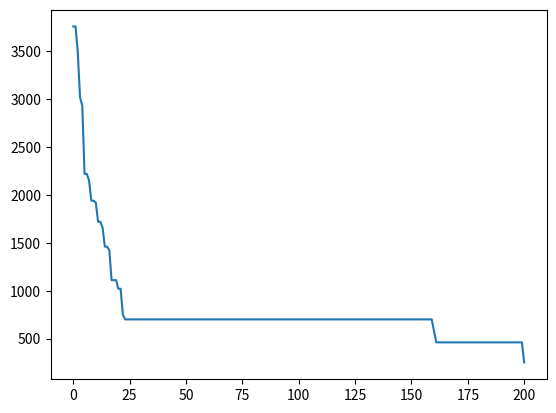

Here is the Python script that generated this plot:
#!/usr/bin/env python3
# -*- coding: utf-8 -*-
# Sample
import numpy as np
import random
from typing import List, Callable
import copy
import matplotlib.pyplot as plt


high = 100 # [kg] najcięższy możliwy odważnik
k = 24 # liczba odważników
n = 12 # liczba rozwiązań początkowych
g = 10 # [m/s**2] przyspieszenie ziemskie
R = 12 # [m] maksymalna odległość od punktu podparcia dźwigni (warunek: k ≤ 2*R+1)
M = 5000 # [Nm] moment siły

w = 8 # liczba rodziców dla kolejnych generacji


def printBeautiful(array: list, name: str, size: int) -> None:
    """
          Printuje listę w czytelniejszy sposób.

                  Parametry:
                        array (list): Lista.
                        name (str): Nazwa listy.
                        n (int): Rozmiar listy.
    """
    for i in range(size):
        print('{name}[{i}] =\n {value} \n'.format(name=name, i=i, value=array[i]))

# wygeneruj przypadkowy zbiór <size> odważników z zakresu liczb naturalnych [low,high] i zwróć posortowane:
def genRandWeighs(low=1, high: int=high, k: int=k):
    return np.array(sorted(random.choices(range(low,high),k=k)))

reps = lambda elem: sum(MS==elem)

# wygeneruj jedno przypadkowe rozwiązanie początkowe jako wektor indeksów wektora MS
# wygenerowany wektor ma długość 2R+1
# puste miejsca na belce dźwigni są None
def genRandSol(R: int=R, k: int=k):
    if k>2*R+1:
        raise ValueError("odważniki nie mieszczą się na takiej dźwigni")
    Sol = np.full(2*R+1,None)
    Pos = random.sample(range(2*R+1),random.randint(1,k))
    for i in range(len(Pos)):
        Sol[Pos[i]] = i
    return Sol

# oblicz wartość funkcji celu obecnego rozwiązania:
def objectiveFunc(Sol, MS, M: float, g: float=10) -> int:
    mr = 0 # [kg·m]
    if None in Sol:
        for i in range(len(Sol)):
            if Sol[i] is not None:
                mr += MS[Sol[i]]*(i-R)
    else:
        for i in range(len(Sol)):
            if Sol[i] != 0:
                mr += Sol[i]*(i-R)
    return abs(M-g*mr)
# argument < 0 funkcji abs() oznaczałby, że dźwignia przechyla się na grot osi

def sortBestSol(S, MS, M: float, g: float = 10):
    F = [objectiveFunc(Sol, MS, M, g) for Sol in S] # wartości funkcji celu dla S
    Idx = sorted(range(len(F)), key = lambda k : F[k]) # indeksy sortowania
    return F, Idx

def transformSol(S, MS):
    f = lambda x : 0 if x is None else MS[x]
    g = lambda x : list(map(f,x))
    return list(map(g,S))

def Select(S,I):
    Selected = []
    ''' 
    # mocno elitarnie
    not_best_selected = random.sample(range(n-int(n/3)), int(n/2)-int(n/3))
    not_best_selected=[x+int(n/3) for x in not_best_selected]
    for i in range(int(n/2)):
        if(i<int(n/3)):
            Selected.append(S[I[i]])
        else:
            Selected.append(S[I[not_best_selected[i-int(n/3)]]])
        # print('Selected[', i, '] =\n', Selected[i], '\n')
    '''
    # mniej elitarnie
    prohibited = []
    for i in range(w):
        good = False
        while good!=True:
            random_selected = random.sample(range(len(I)), int(len(I)/8))
            min_random_selected = I[min(random_selected)]
            if (min_random_selected  not in prohibited ):
                prohibited.append(min_random_selected)
                good = True
        Selected.append(S[min_random_selected])
        # print('Selected[', i, '] =\n', Selected[i], '\n')
    
    return Selected

def Crossing(S):                                # argumentem jest lista najlepszych wyników ze starej generacji
   left = random.sample(range(2*R+1), int(R+1))   #wybieranie miejsc które będą brane od rodzica i
   NewGener = copy.deepcopy(S)                         # przypisanie najlepszych wyników starej generacji do nowej
   for i in range(len(S)):       # każdy element starej generacji będzie rodzicem i raz
        j = i                   # j to drugi rodzic
        while j == i:
            j = random.randint(0,len(S)-1)
        child = []       # nowe rozwiązani
        for gen in range(2*R+1): # pętla dla każdego miejsca
            if gen in left:  # ciężarek będzie brany od rodzic
                x = S[i][gen]
            else: 
                x = S[j][gen]
            if(x!=0):
                while (child.count(x)>=np.count_nonzero(MS == x)):    #gdy brakuje ciężarków
                    x = random.choice(MS)               #to wylosuj na to miejsce inny
            child.append(x)         # dodaj ciezarek z miejscem do nowego rozwiazania
        NewGener.append(child)  # rozszerzenie nowej generacji o nowe rozwiazanie
   return NewGener



# Nie usuwajcie
# Types
Solutions = List[List[float]]

def mutate(currentSolutions: Solutions, maxDistance: int, log: bool = False) -> Solutions:
    """
      Mutuje rozwiązania jeśli nie są one wystarczające.

              Parametry:
                    currentSolutions (Solutions): Obecne rozwiązania, które nie spełniają warunków.
                    maxDistance (Solutions): Maksymalny dystans, który pozwoli wygenerować listę dostępnych wszystkich miejsc.
                    log (bool): Określa pokazywanie informacji procesu.

              Returns:
                    copiedCurrentSolutions (Solutions): Zmutowane rozwiązania do dalszej weryfikacji.
    """
    copiedCurrentSolutions = copy.deepcopy(currentSolutions)

    randomSolutionNumber: int = np.random.randint(0, len(copiedCurrentSolutions))
    # Randomowe rozwiązanie, w którym będziemy aplikować mutację
    randomSolution: List[float] = copiedCurrentSolutions[randomSolutionNumber]

    allPositions: set = set(range(2*maxDistance + 1))
    # Wyciąga z rozwiązania zajęte miejsca
    takenPositions: set = set([index for index, weight in enumerate(randomSolution) if weight])
    availablePositions: set = allPositions - takenPositions
    if log:
        print("\n\nMutate...")
        print("Wszystkie miejsca: ", allPositions)
        print("Zajęte miejsca: ", takenPositions)
        print("Dostępne miejsca: ", availablePositions)

    randomAvailablePosition: int = random.choice(tuple(availablePositions))
    randomWeightDistanceNumber: int = random.choice(tuple(takenPositions))
    if log:
        print("Randomowe dostępne miejsce: ", randomAvailablePosition)
        print("Randomowe zajęte miejsce: ", randomWeightDistanceNumber)
        print("Randomowe rozwiązanie przed: \n", randomSolution)

    # Mutuje 1 losowo wybraną parę
    randomSolution[randomAvailablePosition] = randomSolution[randomWeightDistanceNumber]
    randomSolution[randomWeightDistanceNumber] = 0
    if log:
        print("Randomowe rozwiązanie po: \n", randomSolution)
        print("End mutate\n\n")

    # Wstawienie rozwiązania z zmutowaną parą do kopii oryginalnej listy
    copiedCurrentSolutions[randomSolutionNumber] = randomSolution

    # print("Lista po: \n", copiedCurrentSolutions)
    return copiedCurrentSolutions

def markMutation(currentSolutions: Solutions, mutatedSolutions: Solutions, torque: float, gravity: float, maxDistance: int) -> bool:
    """
        Ocenia mutację pod względem lepszego rezultatu. Jeśli wynik jest korzystniejszy zwraca False.

                Parametry:
                      currentSolutions (Solutions): Obecne rozwiązania.
                      mutatedSolutions (Solutions): Zmutowane rozwiązania.
                      torque (float): Moment siły.
                      gravity (float): Przyspieszenie.

                Returns:
                      (bool): Wiadomość o korzystniejszym stanie.
    """
    def objectiveFunction(solutions: Solutions) -> float:
        """
             Zwraca najlepszy rezultat w danych rozwiązaniach.

                     Parametry:
                           solutions (Solutions): Rozwiązania.

                     Returns:
                           bestResult (float): Najlepszy rezultat.
         """
        bestResult = min([abs(torque - gravity *
                              sum([weight * (index - maxDistance) for index, weight in enumerate(solution) if weight]))
                          for solution in solutions])

        return bestResult

    bestCurrentResult: float = objectiveFunction(currentSolutions)
    bestMutatedResult: float = objectiveFunction(mutatedSolutions)
    print("Obecne najlepsze: ", bestCurrentResult, "Zmutowane najlepsze: ", bestMutatedResult)

    return bestMutatedResult >= bestCurrentResult


# I etap (tworzenie pierwszego pokolenia rozwiązań):

# I sposób:
#MS = genRandWeighs()

# II sposób:
MS = 5*[8]+4*[6]+5*[5]+4*[4]+5*[3]+4*[2]
MS = np.array(sorted(MS))

print('MS =', MS)
print('Powtórzenia \'2\' w MS:', sum(MS==2), '\n') # powtórzenia w np.array

S = [genRandSol() for i in range(n)]
S = transformSol(S, MS) # zakomentuj to, jeśli chcesz działać na indeksach a nie na masach
for i in range(n):
    print('S[', i, '] =\n', S[i])
    print('Powtórzenia \'3\' w S[', i, ']:', S[i].count(3), '\n') # powtórzenia w liście

# Odkomentuj jeśli chcesz zobaczyć mutate
# mutate(S, R, True)
# print(markMutation(S, S, M, g, R))

(F, Idx) = sortBestSol(S, MS, M)
print('F = ', F)

print('Idx = ', Idx)


# II etap (stworzenie iteracji dla każdego następnego pokolenia rozwiązań):
Selected = Select(S,Idx)
for i in range(w):
    print('Selected[', i, '] =\n', Selected[i], '\n')

#for i in range(n):
#   print('NewGener[', i, '] =\n', NewGener[i], '\n')    
bestchild = []
bestchild.append(F[Idx[0]])

best = S[Idx[0]]
best_value = F[Idx[0]]

# ---------- Calculation settings ----------
howOftenMutation = 20  # Co jaki czas ma się pojawiać próba mutacji
amountMutationAttempts = 1  # Ilość mutacji w danej próbie
generations = 200  # Liczba generacji
# ---------- End  ----------


for i in range(generations):
    NewGener = Crossing(Selected)
    if i==0:
        for j in range(int(len(NewGener))):
            print('NewGener[', j, '] =\n', NewGener[j], '\n')
    mutationFlag = True
    mutated = None
    if not (i+1) % howOftenMutation:
        mutated = mutate(NewGener, R)
        mutationFlag: bool = markMutation(NewGener, mutated, M, g, R)
        if mutationFlag:
            counter = 0
            copyMutated = copy.deepcopy(mutated)
            attempts = amountMutationAttempts
            while mutationFlag and counter <= attempts:
                copyMutated = mutate(NewGener, R)
                mutationFlag = markMutation(NewGener, copyMutated, M, g, R)
                counter += 1
            if counter <= attempts:
                mutated = copyMutated

    (F, Idx) = sortBestSol(NewGener if not mutated else mutated, MS, M)
    bestchild.append(F[Idx[0]])
    if(F[Idx[0]]<best_value):
        best_value = F[Idx[0]]
        best = NewGener[Idx[0]] if mutationFlag else mutated[Idx[0]]
    Selected = Select(NewGener if not mutated else mutated, Idx)
    # (F, I) = sortBestSol(NewGener if mutationFlag else mutated, M, g)
    # bestchild.append(F[I[0]])
    # Selected = Select(NewGener if mutationFlag else mutated, I)
    #plt.plot(best_value)

    # print(F[I[0]])
print(bestchild)
plt.plot(bestchild)
plt.show()
print(best)
print(best_value)

#printBeautiful(mutated, "mutated", len(mutated))


#def Crossing(S): # argumentem jest lista najlepszych wyników ze starej generacji
#   left = random.sample(range(k), int(k/2))   #wybieranie genów które będą brane od rodzica i
#    NewGener = copy.deepcopy(S)                         # przypisanie najlepszych wyników starej generacji do nowej
#    for i in range(len(S)):       # każdy element starej generacji będzie rodzicem i raz
#        j = i                   # j to drugi rodzic
#        while j == i:
#            j = random.randint(0,len(S)-1)
#        child = []       # nowe rozwiązanie
#        prohibited = []  # lista na zajęte już pozycje w nowym rozwiązaniu
#        for gen in range(k): # pętla dla każdego ciężarka
#            if gen in left:  # ciężarek będzie brany od rodzica i
#                if S[i][gen][1] not in prohibited:  # jesli miejsce dla ciezarka nie jest zajete
#                    child.append(S[i][gen])         # to dodaj ciezarek z miejscem do nowego rozwiazania
#                    prohibited.append(S[i][gen][1]) # zajete miejsce dodaj do listy zajetych miejsc
#                else:                           # jesli miejsce jest juz zajete
#                    p = 1                       # to wybieramy miejsce najblizsze w okolicy
#                    good = False
#               while not good:
#                       if S[i][gen][1] + p <= R:
#                            if S[i][gen][1]+p not in prohibited:
#                                child.append(np.array([S[i][gen][0],S[i][gen][1] + p]))
#                                prohibited.append(S[i][gen][1]+p)
#                                good = True
#                        elif S[i][gen][1] - p >= -R:
#                            if S[i][gen][1]-p not in prohibited:
#                                child.append(np.array([S[i][gen][0],S[i][gen][1] - p]))
#                                prohibited.append(S[i][gen][1]-p)
#                                good = True
#                        p+=1
#            else:                           # ciężarek będzie brany od rodzica j
#                if S[j][gen][1] not in prohibited:
#                    child.append(S[j][gen])
#                    prohibited.append(S[j][gen][1])
#                else:
#                    p = 1
#                    good = False
#                    while not good:
#                        if S[j][gen][1] + p <= R:
#                            if S[j][gen][1]+p not in prohibited:
#                                child.append(np.array([S[j][gen][0],S[j][gen][1] + p]))
#                                prohibited.append(S[j][gen][1]+p)
#                                good = True
#                        elif S[j][gen][1] - p >= -R:
#                            if S[j][gen][1]-p not in prohibited:
#                                child.append(np.array([S[j][gen][0],S[j][gen][1] - p]))
#                                prohibited.append(S[j][gen][1]-p)
#                                good = True
#                        p+=1
#        NewGener.append(np.array(child))  # rozszerzenie nowej generacji o nowe rozwiazanie
#    return NewGener